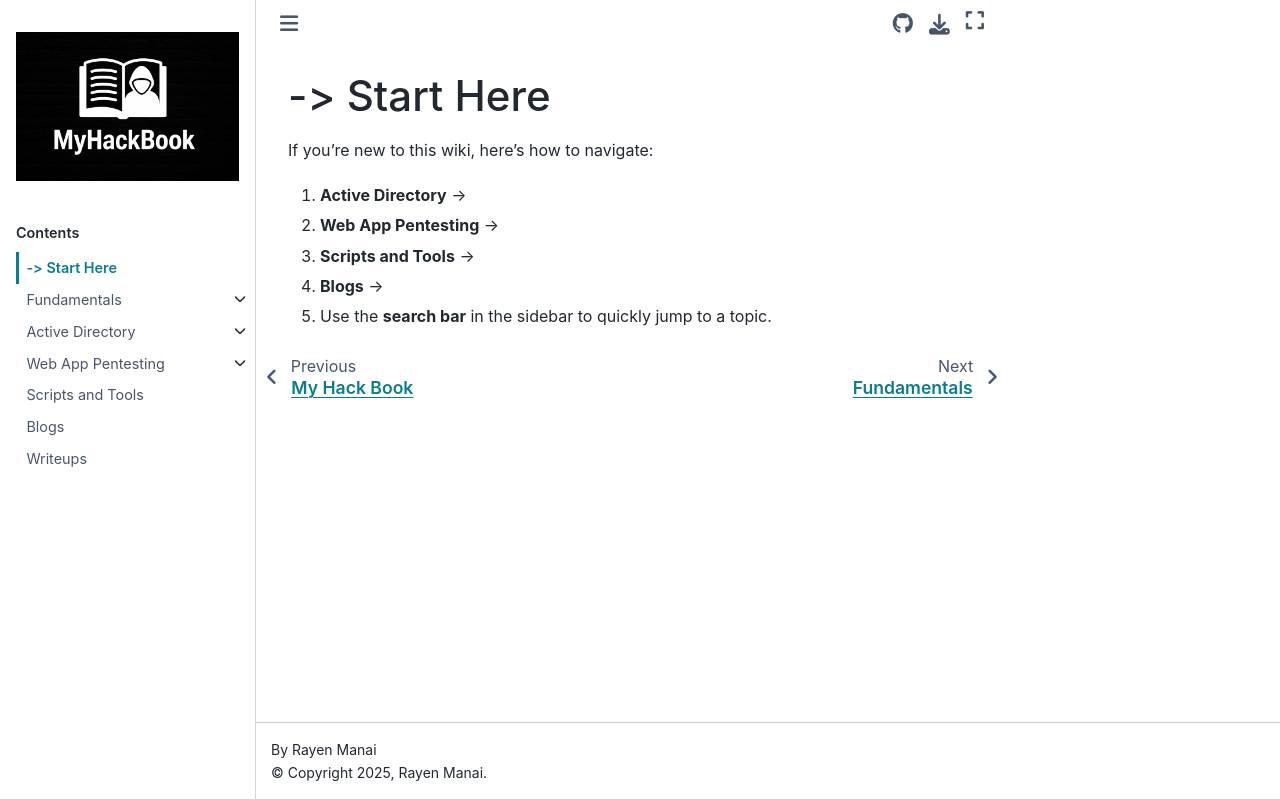

repository: RayenManai/MyHackBook · page: start-here.html · generator: sphinx

## -> Start Here

If you're new to this wiki, here’s how to navigate:

1. **Active Directory** →
2. **Web App Pentesting** →
3. **Scripts and Tools** →
4. **Blogs** →
5. Use the **search bar** in the sidebar to quickly jump to a topic.
